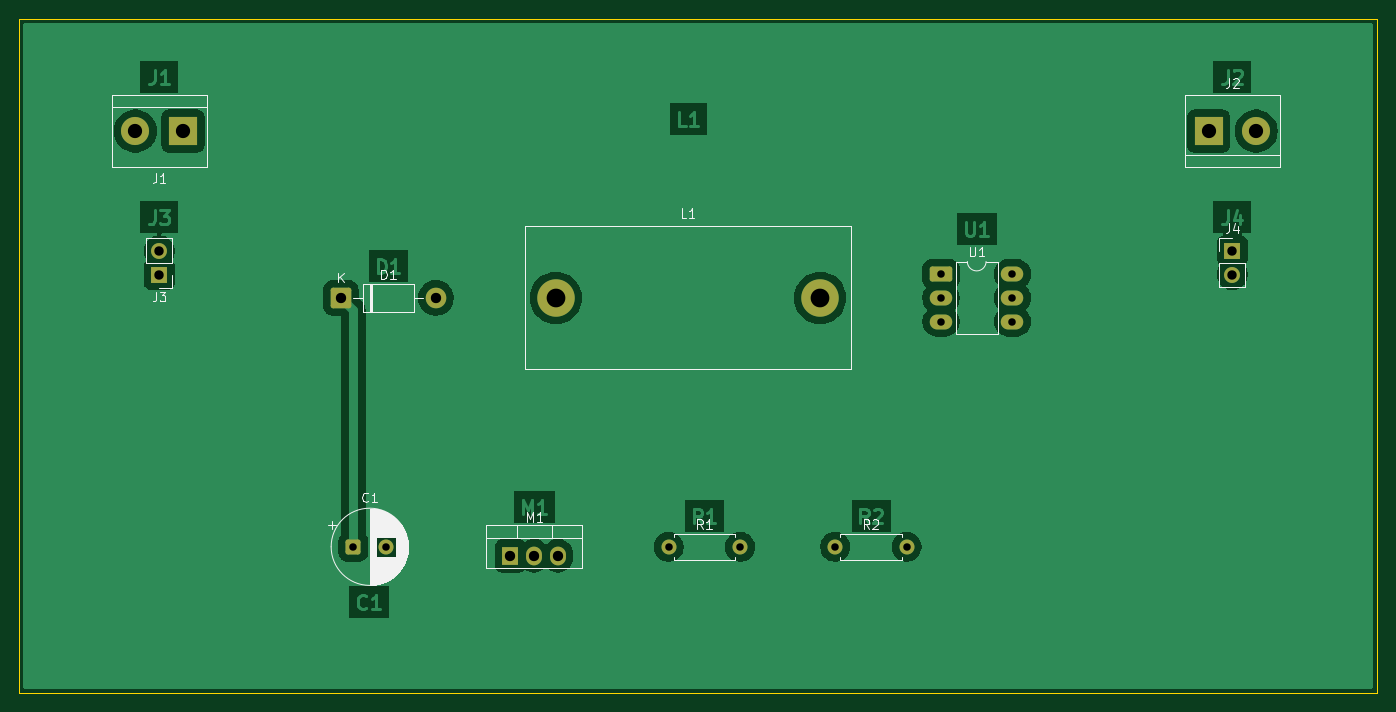
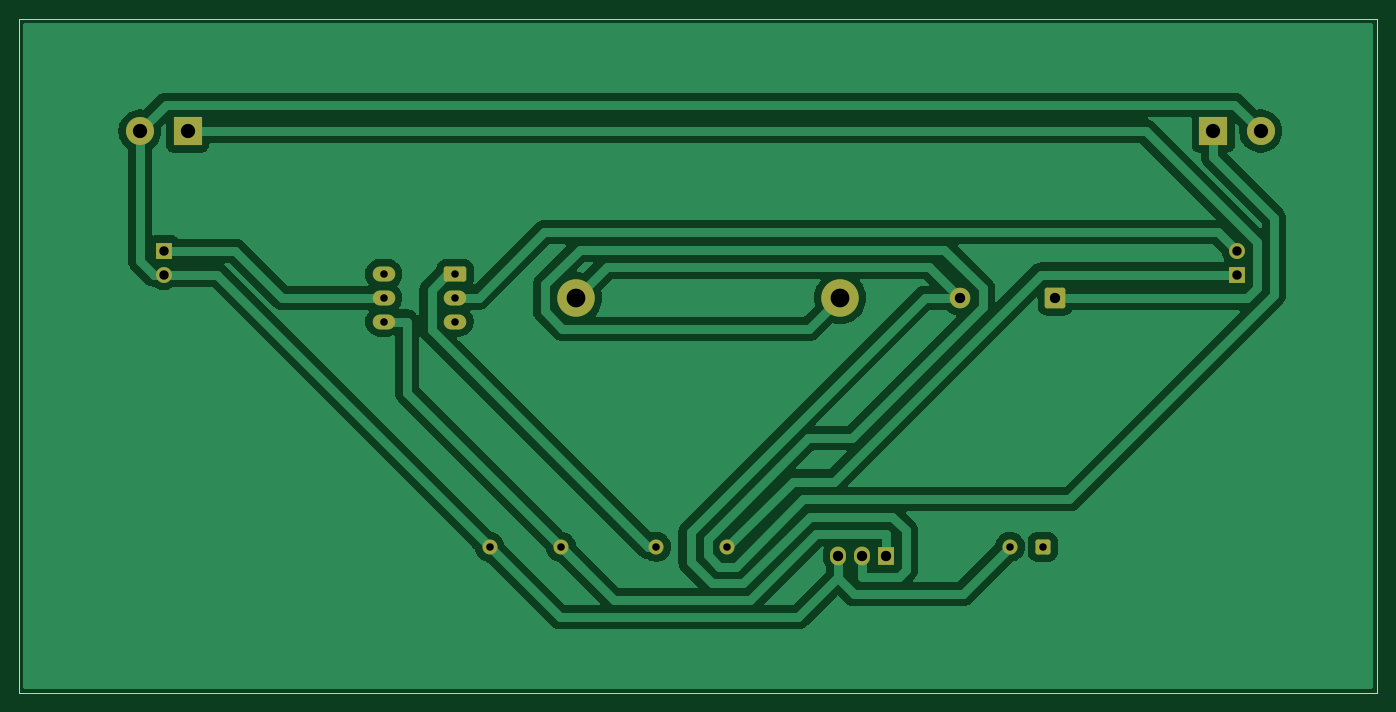
Circuit board: 7 layer files. Board 145.0 x 72.0 mm.
- bottom_copper: boost-B_Cu.gbl (43380 bytes)
- bottom_mask: boost-B_Mask.gbs (2486 bytes)
- outline: boost-Edge_Cuts.gm1 (600 bytes)
- top_copper: boost-F_Cu.gtl (50584 bytes)
- top_mask: boost-F_Mask.gts (2486 bytes)
- top_silk: boost-F_Silkscreen.gto (18817 bytes)
- drill: boost.drl (969 bytes)

=== bottom_copper: boost-B_Cu.gbl (43380 bytes, source omitted) ===
=== bottom_mask: boost-B_Mask.gbs (2486 bytes, source withheld) ===
=== outline: boost-Edge_Cuts.gm1 ===
%TF.GenerationSoftware,KiCad,Pcbnew,9.0.4*%
%TF.CreationDate,2026-06-10T11:39:34+02:00*%
%TF.ProjectId,boost,626f6f73-742e-46b6-9963-61645f706362,rev?*%
%TF.SameCoordinates,Original*%
%TF.FileFunction,Profile,NP*%
%FSLAX46Y46*%
G04 Gerber Fmt 4.6, Leading zero omitted, Abs format (unit mm)*
G04 Created by KiCad (PCBNEW 9.0.4) date 2026-06-10 11:39:34*
%MOMM*%
%LPD*%
G01*
G04 APERTURE LIST*
%TA.AperFunction,Profile*%
%ADD10C,0.100000*%
%TD*%
G04 APERTURE END LIST*
D10*
X20000000Y-20000000D02*
X165000000Y-20000000D01*
X165000000Y-92000000D01*
X20000000Y-92000000D01*
X20000000Y-20000000D01*
M02*

=== top_copper: boost-F_Cu.gtl (50584 bytes, source omitted) ===
=== top_mask: boost-F_Mask.gts (2486 bytes, source withheld) ===
=== top_silk: boost-F_Silkscreen.gto (18817 bytes, source omitted) ===
=== drill: boost.drl ===
M48
; DRILL file {KiCad 9.0.4} date 2026-06-10T11:39:34+0200
; FORMAT={-:-/ absolute / metric / decimal}
; #@! TF.CreationDate,2026-06-10T11:39:34+02:00
; #@! TF.GenerationSoftware,Kicad,Pcbnew,9.0.4
; #@! TF.FileFunction,MixedPlating,1,2
FMAT,2
METRIC
; #@! TA.AperFunction,Plated,PTH,ComponentDrill
T1C0.800
; #@! TA.AperFunction,Plated,PTH,ComponentDrill
T2C1.000
; #@! TA.AperFunction,Plated,PTH,ComponentDrill
T3C1.100
; #@! TA.AperFunction,Plated,PTH,ComponentDrill
T4C1.520
; #@! TA.AperFunction,Plated,PTH,ComponentDrill
T5C2.000
%
G90
G05
T1
X55.72Y-76.375
X59.22Y-76.375
X89.37Y-76.375
X96.99Y-76.375
X107.14Y-76.375
X114.76Y-76.375
X118.435Y-47.26
X118.435Y-49.8
X118.435Y-52.34
X126.055Y-47.26
X126.055Y-49.8
X126.055Y-52.34
T2
X35.0Y-44.785
X35.0Y-47.325
X149.53Y-44.775
X149.53Y-47.315
T3
X54.375Y-49.8
X64.535Y-49.8
X72.48Y-77.325
X75.02Y-77.325
X77.56Y-77.325
T4
X32.46Y-32.0
X37.54Y-32.0
X146.99Y-32.0
X152.07Y-32.0
T5
X77.335Y-49.8
X105.535Y-49.8
M30
